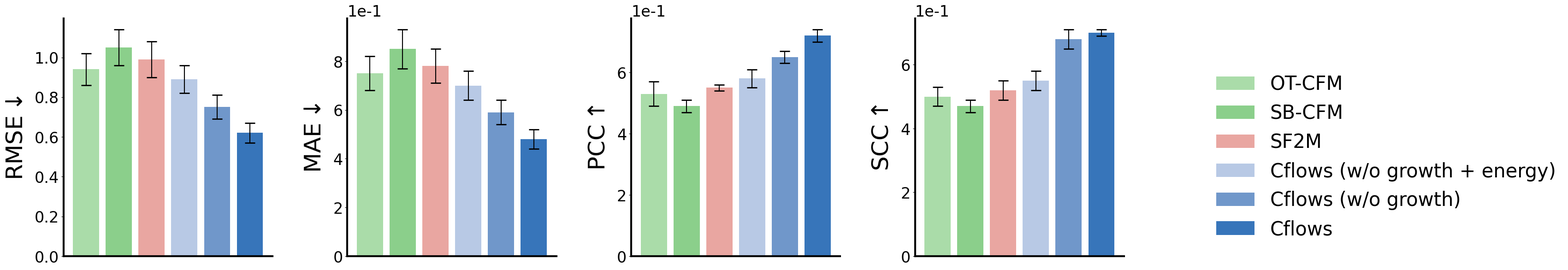

The matplotlib source for this figure:
# Ported from ChenLiu-1996/figures4papers figure_Cflows/plot_comparison_Ablation.py @ 3c181f8, CC BY-NC 4.0. See references/attribution.md.
import sys
import os
import numpy as np
import matplotlib
matplotlib.use('Agg')  # select a non-interactive backend before importing pyplot
from matplotlib import pyplot as plt

OUT_DIR = sys.argv[1] if len(sys.argv) > 1 else '.'
DPI = int(os.environ.get('ACADEMIC_FIGURE_DPI', '300'))  # upstream default: 300
SANS_SERIF = ['Helvetica', 'Arial', 'DejaVu Sans']


data_comparison_Ablation = {
    'methods': [r'OT-CFM', r'SB-CFM', r'SF2M', r'Cflows (w/o growth + energy)', r'Cflows (w/o growth)', r'Cflows'],
    'colors': ['#AADCA9', '#8BCF8B', '#E9A6A1', '#B8C9E5', '#7097CA', '#3775BA'],
    'metrics': [r'RMSE$\downarrow$', r'MAE$\downarrow$', r'PCC$\uparrow$', r'SCC$\uparrow$'],
    'mean': {
        r'RMSE$\downarrow$': np.array([0.94, 1.05, 0.99, 0.89, 0.75, 0.62]),
        r'MAE$\downarrow$': np.array([0.75, 0.85, 0.78, 0.70, 0.59, 0.48]),
        r'PCC$\uparrow$': np.array([0.53, 0.49, 0.55, 0.58, 0.65, 0.72]),
        r'SCC$\uparrow$': np.array([0.50, 0.47, 0.52, 0.55, 0.68, 0.70]),
    },
    'std': {
        r'RMSE$\downarrow$': np.array([0.08, 0.09, 0.09, 0.07, 0.06, 0.05]),
        r'MAE$\downarrow$': np.array([0.07, 0.08, 0.07, 0.06, 0.05, 0.04]),
        r'PCC$\uparrow$': np.array([0.04, 0.02, 0.01, 0.03, 0.02, 0.02]),
        r'SCC$\uparrow$': np.array([0.03, 0.02, 0.03, 0.03, 0.03, 0.01]),
    },
}


if __name__ == '__main__':
    plt.rcParams['font.family'] = 'sans-serif'
    plt.rcParams['font.sans-serif'] = SANS_SERIF
    plt.rcParams['font.size'] = 24
    plt.rcParams['axes.spines.right'] = False
    plt.rcParams['axes.spines.top'] = False
    plt.rcParams['axes.linewidth'] = 3

    fig = plt.figure(figsize=(35, 7))

    num_methods = len(data_comparison_Ablation['methods'])
    for metric_idx, metric_name in enumerate(data_comparison_Ablation['metrics']):
        ax = fig.add_subplot(1, 5, metric_idx + 1)

        ax.bar(
            np.arange(num_methods),
            data_comparison_Ablation['mean'][metric_name],
            yerr=data_comparison_Ablation['std'][metric_name],
            capsize=8,
            error_kw={'capthick': 2},
            color=data_comparison_Ablation['colors'],
            label=data_comparison_Ablation['methods'],
        )

        if metric_idx == 0:
            handles, labels = ax.get_legend_handles_labels()

        ax.set_xticks([])
        ax.set_ylabel(data_comparison_Ablation['metrics'][metric_idx], fontsize=36, labelpad=12)
        ax.ticklabel_format(axis='y', style='sci', scilimits=(0, 0))

    ax = fig.add_subplot(1, 5, 5)
    ax.legend(handles, labels, fontsize=30, loc='lower left', frameon=False)
    ax.set_axis_off()

    fig.tight_layout(pad=2)

    os.makedirs(OUT_DIR, exist_ok=True)
    fig.savefig(os.path.join(OUT_DIR, 'figX_comparison_Ablation.png'), dpi=DPI)
    print('saved:', os.path.abspath(os.path.join(OUT_DIR, 'figX_comparison_Ablation.png')))
    fig.savefig(os.path.join(OUT_DIR, 'figX_comparison_Ablation.pdf'), dpi=DPI)
    print('saved:', os.path.abspath(os.path.join(OUT_DIR, 'figX_comparison_Ablation.pdf')))
    plt.close(fig)
